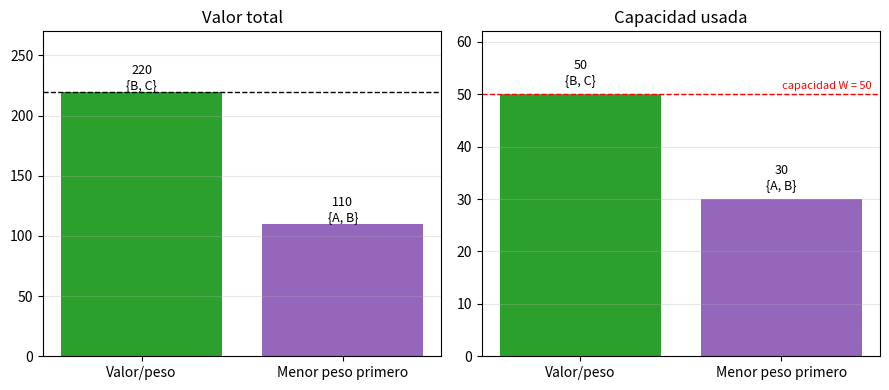

Here is the Python script that generated this plot:
"""Ejercicio 2: Análisis algorítmico (Greedy Knapsack)."""

import os
import matplotlib.pyplot as plt

def knapsack(values: list[int], weights: list[int], W: int):
    n = len(values)
    K = [[0] * (W + 1) for _ in range(n + 1)]   # K[i][c]: best value with items 1..i and capacity c
    for i in range(1, n + 1):
        v, w = values[i - 1], weights[i - 1]
        for c in range(W + 1):
            K[i][c] = K[i - 1][c]                                   # skip item i
            if w <= c:
                K[i][c] = max(K[i][c], v + K[i - 1][c - w])         # take item i
    chosen, c = [], W                           # walk back through the table
    for i in range(n, 0, -1):
        if K[i][c] != K[i - 1][c]:
            chosen.append(i - 1)
            c -= weights[i - 1]
    return K, K[n][W], chosen[::-1]

items, values, weights = ["A", "B", "C"], [60, 100, 120], [10, 20, 30]
K, best, chosen = knapsack(values, weights, 50)
print("capacity:", *[f"{c:4d}" for c in range(0, 51, 10)])
for i, row in enumerate(K):
    print(f"{'-' if i == 0 else '+' + items[i - 1]:>8s}:", *[f"{row[c]:4d}" for c in range(0, 51, 10)])
print(f"Best value = {best} with items {[items[i] for i in chosen]}  (greedy found 160)")


def knapsack_greedy(values, weights, W, key):
    """Voraz: recorre los objetos en el orden dado por 'key' y agrega los que caben."""
    order = sorted(range(len(values)), key=key)
    chosen, w_used, total = [], 0, 0
    for i in order:
        if w_used + weights[i] <= W:
            chosen.append(i)
            w_used += weights[i]
            total += values[i]
    return sorted(chosen), w_used, total


# Instancia diseñada: el criterio de menor peso obtiene un resultado peor
nombres = ["A", "B", "C"]
valores, pesos, capacidad = [10, 100, 120], [10, 20, 30], 50
metodos = {
    "Valor/peso": lambda i: -valores[i] / pesos[i],      # mayor razón v/w primero
    "Menor peso primero": lambda i: pesos[i],            # modificación pedida
}
filas = {}
for nombre, key in metodos.items():
    ch, w_used, total = knapsack_greedy(valores, pesos, capacidad, key)
    filas[nombre] = {"items": [nombres[i] for i in ch], "peso": w_used, "valor": total}
_, optimo, _ = knapsack(valores, pesos, capacidad)       # óptimo con la programación dinámica del documento

print(f"\nCapacidad W = {capacidad}")
for n, v, w in zip(nombres, valores, pesos):
    print(f"  Objeto {n}: valor={v}, peso={w}, razón v/w={v / w:.1f}")
print(f"\n{'Método':22s} {'Objetos':12s} {'Capacidad usada':>16} {'Valor total':>12}")
for nombre, r in filas.items():
    print(f"{nombre:22s} {str(r['items']):12s} {str(r['peso']) + ' de ' + str(capacidad):>16} {r['valor']:>12}")
print(f"{'Óptimo (DP)':22s} {'-':12s} {'-':>16} {optimo:>12}")

# ---- Visualización
nom = list(filas)
fig, ax = plt.subplots(1, 2, figsize=(9, 4))
for a, campo, tit in ((ax[0], "valor", "Valor total"), (ax[1], "peso", "Capacidad usada")):
    bars = a.bar(nom, [filas[n][campo] for n in nom], color=["tab:green", "tab:purple"])
    for b, n in zip(bars, nom):
        a.text(b.get_x() + b.get_width() / 2, b.get_height() + 2,
               f"{b.get_height()}\n{{{', '.join(filas[n]['items'])}}}", ha="center", fontsize=9)
    a.set_title(tit)
    a.grid(axis="y", alpha=0.3)
ax[0].axhline(optimo, color="k", ls="--", lw=1)
ax[0].set_ylim(0, 270)
ax[1].axhline(capacidad, color="r", ls="--", lw=1)
ax[1].text(1.45, capacidad + 1, f"capacidad W = {capacidad}", ha="right", fontsize=8, color="r")
ax[1].set_ylim(0, 62)
fig.tight_layout()
os.makedirs("resultados", exist_ok=True)
fig.savefig("resultados/ej2_mochila.png", dpi=150)
plt.show()
